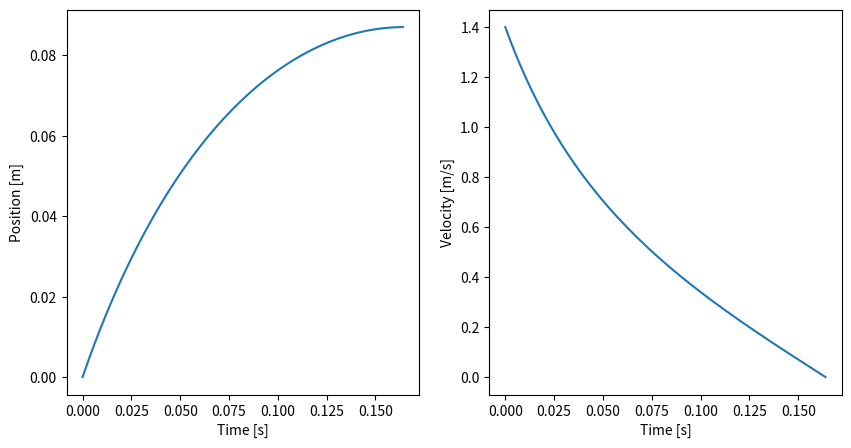

Recreate this plot in Python.
#%%
import numpy as np
import matplotlib.pyplot as plt

r = 20e-3
m = 30e-3
g = 9.81
h = 0.1
rho_sand = 1600
cd = 0.5
A_ratio = 0.5
A = np.pi * r**2 * A_ratio

F_compression = 0.15

E = m*g*h
v0 = np.sqrt(2*E/m)


def get_force(v):
    F_drag = 0.5 * cd * rho_sand * A * v**2
    return -(F_compression + F_drag) * np.sign(v)


t_values = [0]
x_values = [0]
v_values = [v0]


dt = 1e-3
while v_values[-1] > 1e-3:
    t_new = t_values[-1] + dt
    v_new = v_values[-1] + get_force(v_values[-1]) / m * dt
    x_new = x_values[-1] + v_values[-1] * dt
    t_values.append(t_new)
    v_values.append(v_new)
    x_values.append(x_new)

plt.close("all")

fig, (ax_x, ax_v) = plt.subplots(1, 2, figsize=(10, 5))
ax_x.plot(t_values, x_values)
ax_x.set_xlabel("Time [s]")
ax_x.set_ylabel("Position [m]")
ax_v.plot(t_values, v_values)
ax_v.set_xlabel("Time [s]")
ax_v.set_ylabel("Velocity [m/s]")


# %%
